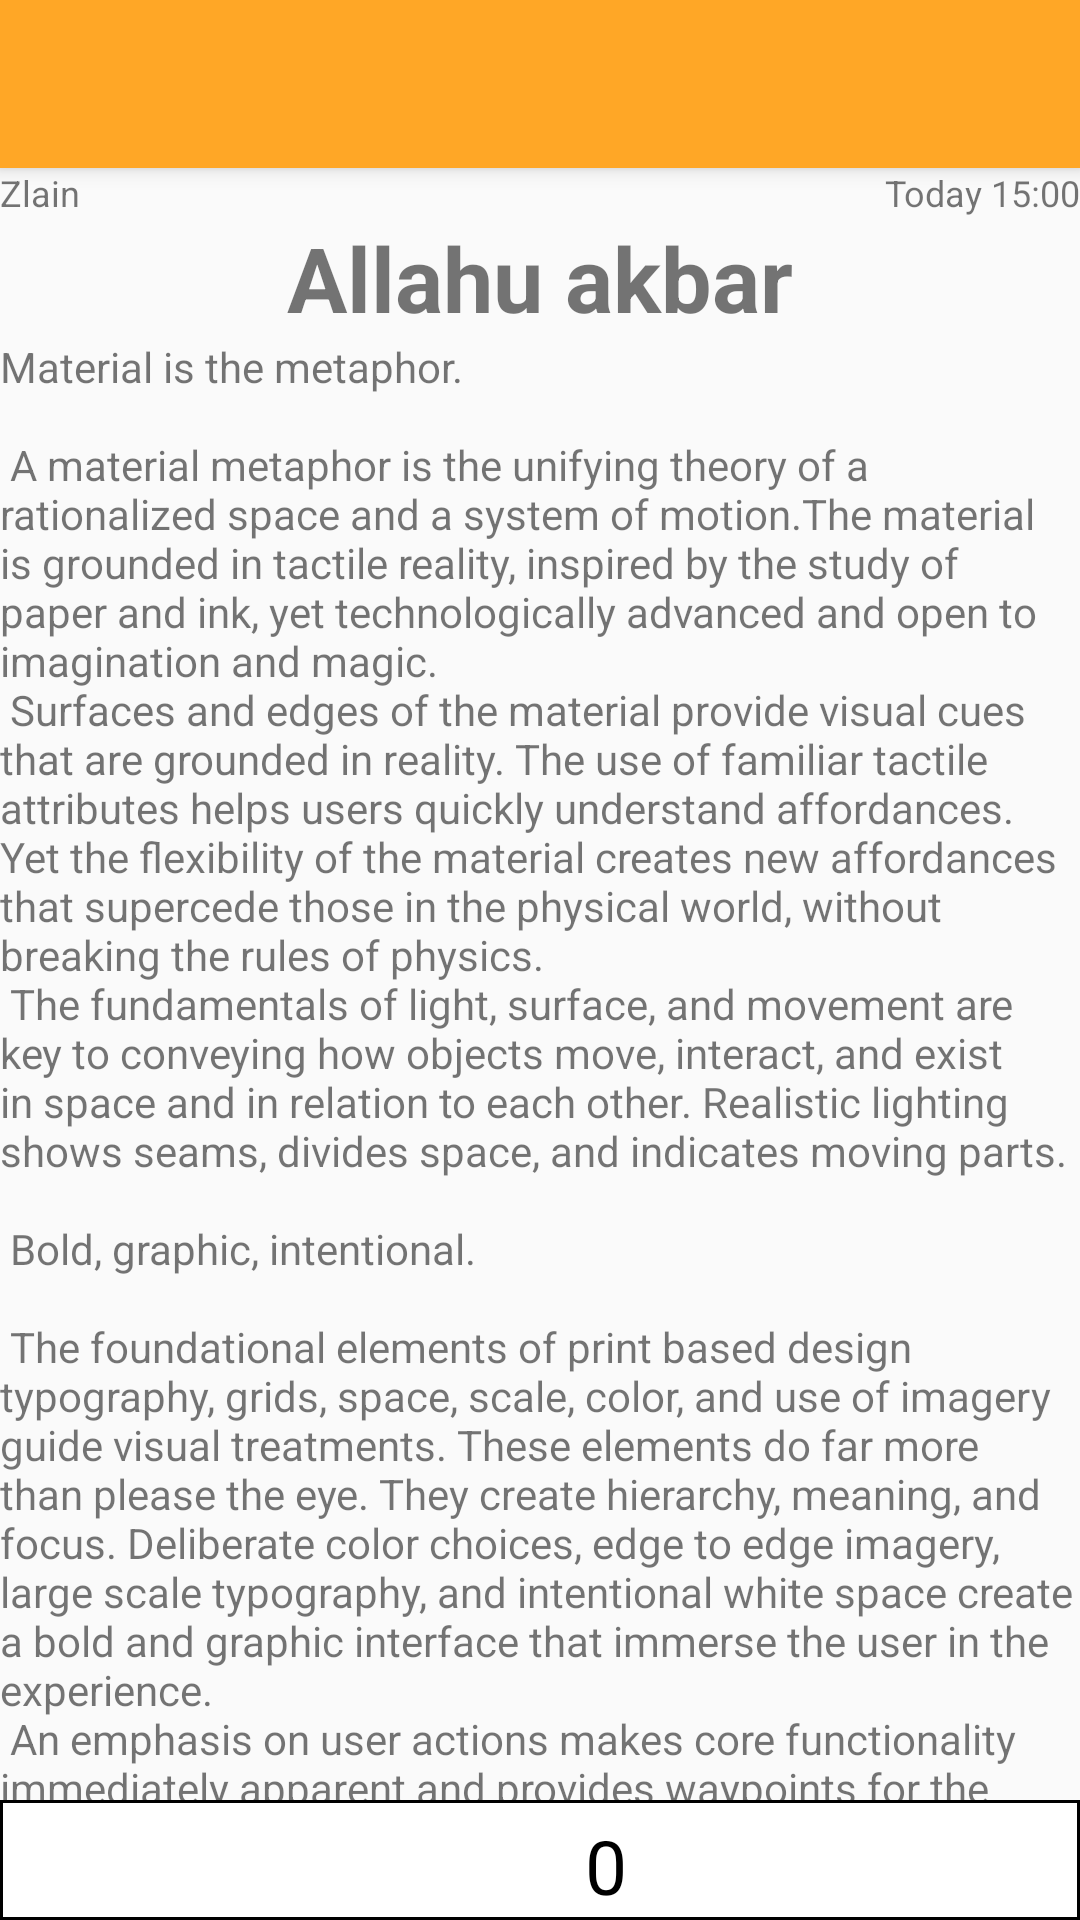

Here is an Android app screen rendered from its layout file. Give the layout XML and the strings, colors and styles it references.
<!-- AndroidManifest.xml: activity theme AppTheme.NoActionBar -->
<!-- res/layout/activity_post.xml -->
<?xml version="1.0" encoding="utf-8"?>
<android.support.design.widget.CoordinatorLayout xmlns:android="http://schemas.android.com/apk/res/android"
    xmlns:app="http://schemas.android.com/apk/res-auto"
    xmlns:tools="http://schemas.android.com/tools"
    android:layout_width="match_parent"
    android:layout_height="match_parent"
    android:fitsSystemWindows="true"
    tools:context="com.example.asus.test_rest_client.PostActivity">

    <android.support.design.widget.AppBarLayout
        android:id="@+id/app_bar_posts"
        android:layout_width="match_parent"
        android:layout_height="wrap_content"
        android:theme="@style/AppTheme.AppBarOverlay">

            <android.support.v7.widget.Toolbar
                android:id="@+id/toolbar3"
                android:layout_width="match_parent"
                android:layout_height="?attr/actionBarSize"
                android:minHeight="?attr/actionBarSize"
                app:layout_scrollFlags="enterAlways"
                app:popupTheme="@style/AppTheme.PopupOverlay" />
    </android.support.design.widget.AppBarLayout>
    <include layout="@layout/content_post"/>

    <RelativeLayout
        android:layout_width="match_parent"
        android:layout_height="40dp"
        android:layout_gravity="bottom"
        android:background="@drawable/rounddown">
        <ImageView
            android:id="@+id/post_comments_image"
            android:layout_width="30dp"
            android:layout_height="30dp"
            android:layout_centerHorizontal="true"
            android:layout_centerVertical="true"
            android:src="@drawable/ic_mode_comment_black_24dp" />
        <TextView
            android:layout_width="wrap_content"
            android:layout_height="wrap_content"
            android:textSize="25sp"
            android:id="@+id/numb_comments"
            android:layout_centerVertical="true"
            android:text="@string/default_comments"
            android:textColor="@color/black"
            android:layout_toRightOf="@id/post_comments_image"
            />
    </RelativeLayout>
</android.support.design.widget.CoordinatorLayout>
<!-- res/layout/content_post.xml (included above) -->
<?xml version="1.0" encoding="utf-8"?>
<android.support.v4.widget.NestedScrollView xmlns:android="http://schemas.android.com/apk/res/android"
    xmlns:app="http://schemas.android.com/apk/res-auto"
    xmlns:tools="http://schemas.android.com/tools"
    android:layout_width="match_parent"
    android:layout_height="match_parent"
    app:layout_behavior="@string/appbar_scrolling_view_behavior"
    tools:context="com.example.asus.test_rest_client.PostActivity">
    <RelativeLayout
        android:layout_width="match_parent"
        android:layout_height="wrap_content">
        <TextView
        android:layout_width="wrap_content"
        android:layout_height="wrap_content"
        android:layout_alignParentLeft="true"
        android:textSize="12sp"
            android:transitionName="@string/transition_name_author"
        android:text="Zlain"
        android:id="@+id/tvForName"/>
        <TextView
            android:layout_width="wrap_content"
            android:layout_height="wrap_content"
            android:layout_alignParentRight="true"
            android:textSize="12sp"
            android:transitionName="@string/transition_name_date"
            android:text="Today 15:00"
            android:id="@+id/tvForDate"/>
        <TextView
            android:id="@+id/tvPostsTitle"
            android:text="Allahu akbar"
            android:transitionName="@string/transition_name_title"
            android:layout_centerHorizontal="true"
           android:layout_below="@+id/tvForName"
            android:textSize="30sp"
            android:textStyle="bold"
            android:layout_width="wrap_content"
            android:layout_height="wrap_content" />
        <ImageView
            android:layout_centerHorizontal="true"
            android:layout_width="wrap_content"
            android:layout_height="wrap_content"
            android:scaleType="centerCrop"
            android:maxHeight="200dp"
            android:id="@+id/post_image"
            android:visibility="visible"
            android:layout_below="@+id/tvPostsTitle"
            />

        <TextView
            android:id="@+id/tvPostsText"
            android:layout_below="@+id/post_image"
            android:layout_width="wrap_content"
            android:layout_height="wrap_content"
            android:layout_marginBottom="50dp"
            android:text="@string/large_text" />
    </RelativeLayout>
</android.support.v4.widget.NestedScrollView>
<!-- resources referenced by this layout -->
<resources>
  <color name="black">#000000</color>
  <string name="default_comments">0</string>
  <string name="transition_name_author">transition:AUTHOR</string>
  <string name="transition_name_date">transition:DATE</string>
  <string name="transition_name_title">transition:TITLE</string>
  <color name="white">#ffffff</color>
</resources>
